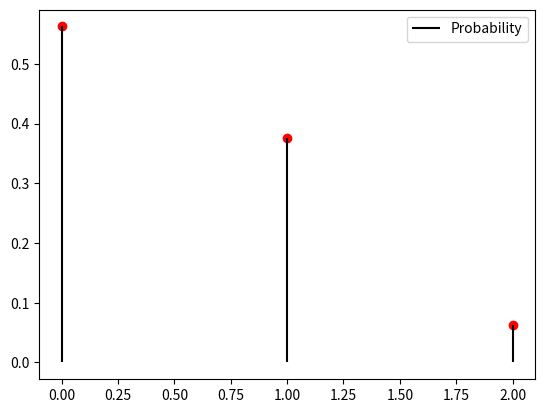

Write Python code to recreate this figure.
from scipy.stats import binom
import numpy as np
import matplotlib.pyplot as plt

#Number of trials, probability of success
n = 2
p = 1/4

#Binomial Random Variable
rv = binom(n, p)

#X axis
x_val = np.arange((n+1))

#PMF Values (Y axis)
pmf_val = rv.pmf(x_val)

#Plot
plt.plot(x_val, pmf_val, 'ro')
plt.vlines(x_val, 0, pmf_val, colors='k', label='Probability')
plt.legend(loc = 'best', frameon = True)

plt.show()